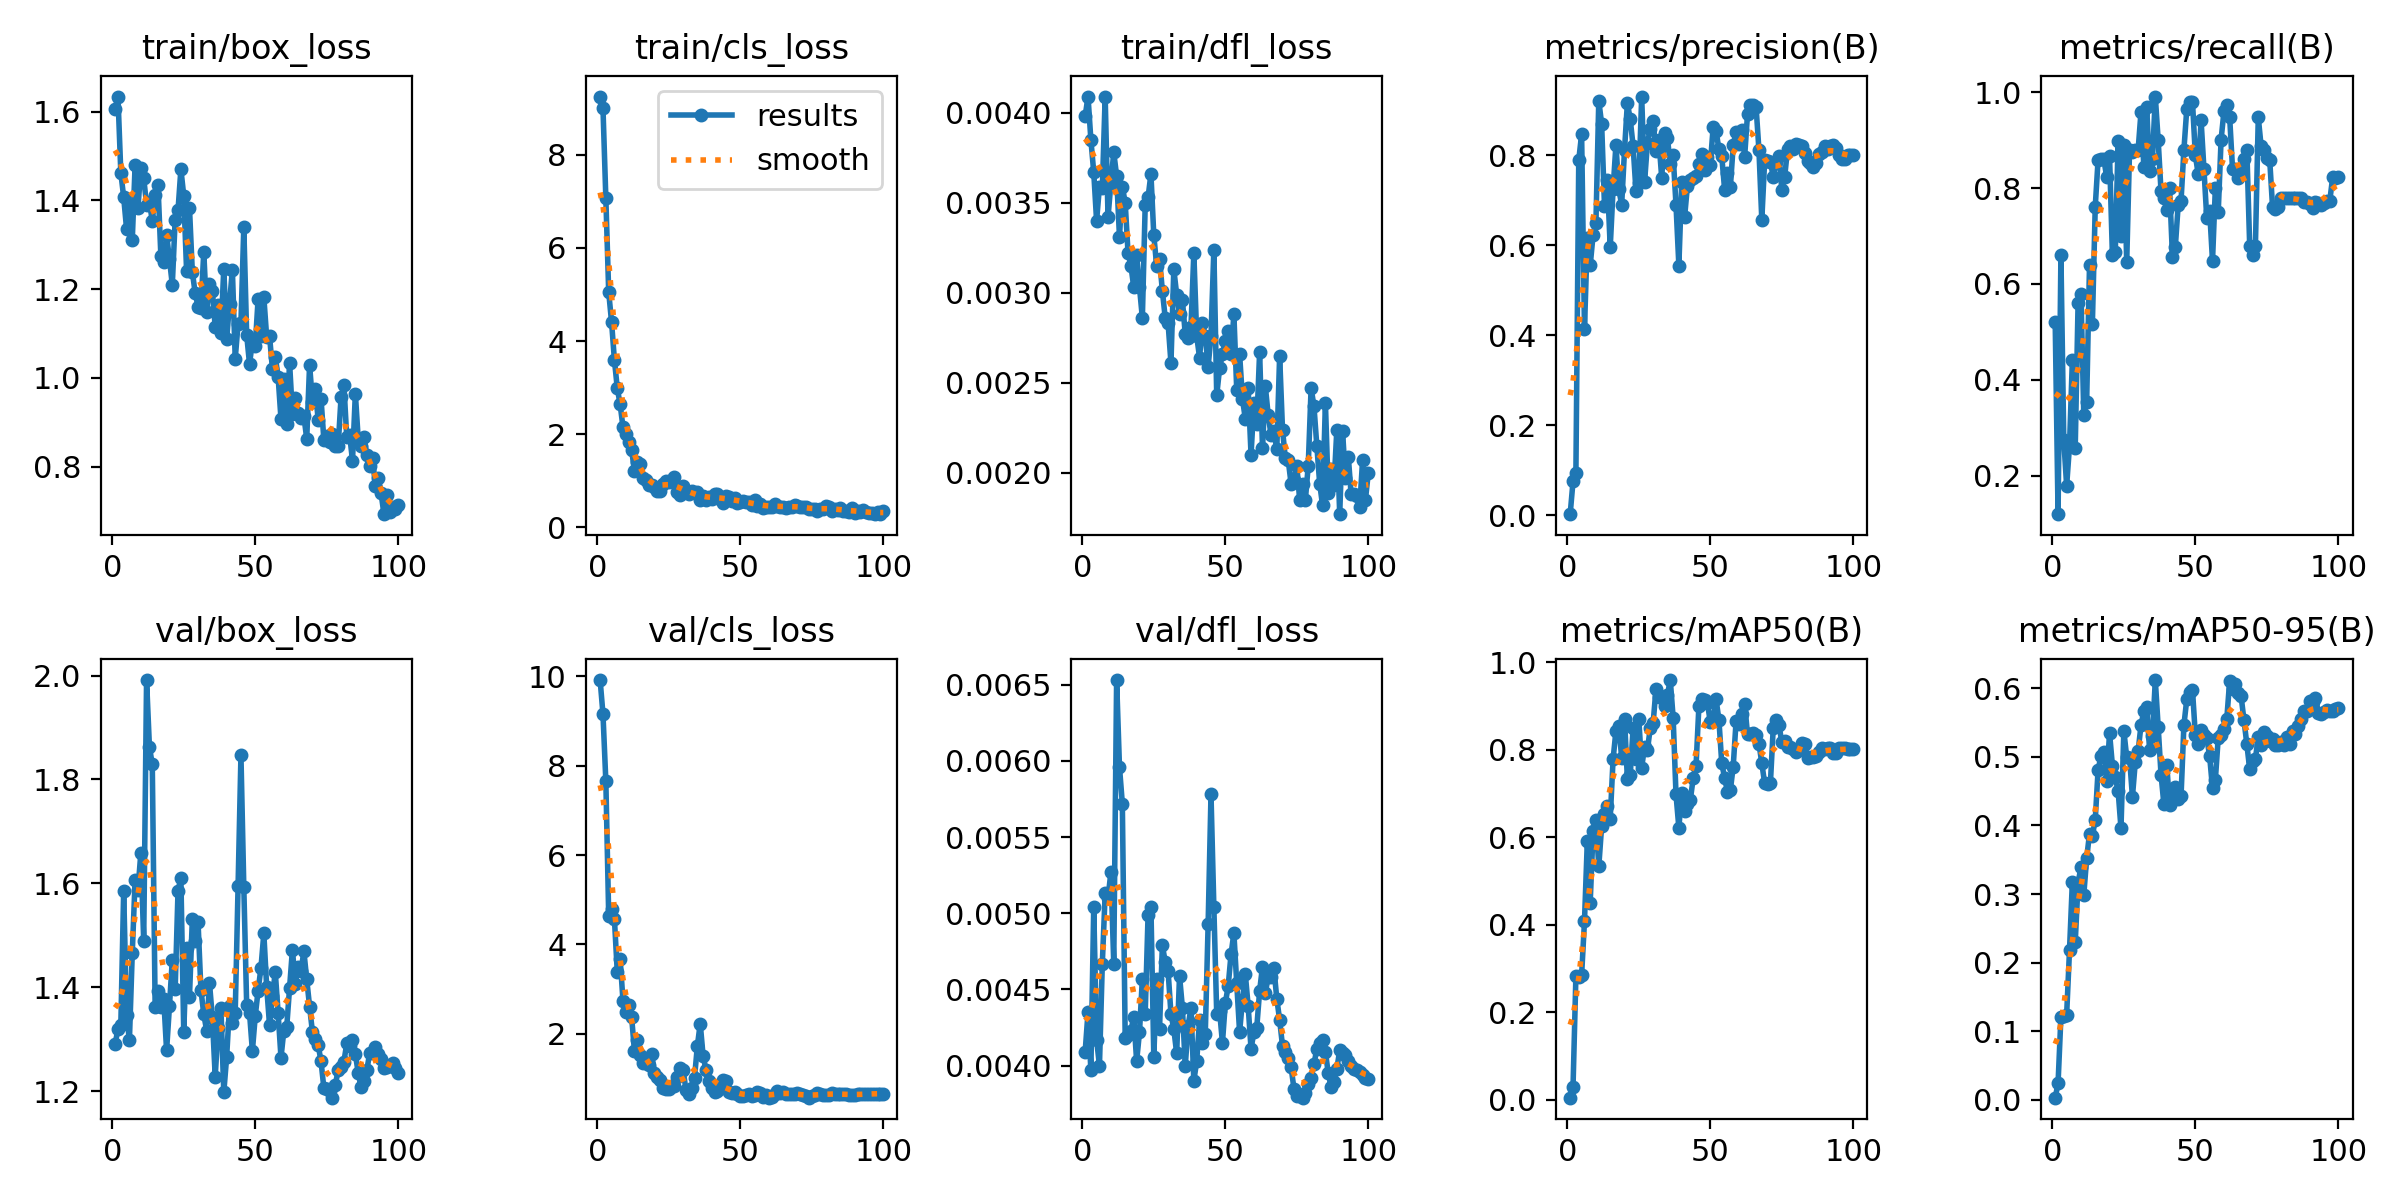

Data behind this chart, as committed beside it:
epoch, time, train/box_loss, train/cls_loss, train/dfl_loss, metrics/precision(B), metrics/recall(B), metrics/mAP50(B), metrics/mAP50-95(B), val/box_loss, val/cls_loss, val/dfl_loss, lr/pg0, lr/pg1, lr/pg2
1, 64.48, 1.605, 9.249, 0.00398, 0.00208, 0.52, 0.00498, 0.00289, 1.291, 9.919, 0.00409, 5.001e-05, 5.001e-05, 5.001e-05
2, 68.86, 1.634, 8.993, 0.00409, 0.07543, 0.12, 0.03038, 0.02369, 1.32, 9.151, 0.00435, 0.0001155, 0.0001155, 0.0001155
3, 73.53, 1.462, 7.062, 0.00385, 0.09286, 0.66, 0.2827, 0.1208, 1.327, 7.648, 0.00397, 0.0001797, 0.0001797, 0.0001797
4, 80.46, 1.407, 5.051, 0.00367, 0.7889, 0.274, 0.2809, 0.1218, 1.586, 4.642, 0.00504, 0.0002426, 0.0002426, 0.0002426
5, 85.93, 1.336, 4.406, 0.0034, 0.8458, 0.1795, 0.2854, 0.1238, 1.348, 4.781, 0.00417, 0.0003042, 0.0003042, 0.0003042
6, 90.55, 1.388, 3.592, 0.00359, 0.4136, 0.2625, 0.4079, 0.2179, 1.298, 4.562, 0.004, 0.0003644, 0.0003644, 0.0003644
7, 95.33, 1.31, 2.988, 0.00358, 0.6164, 0.4414, 0.5923, 0.3175, 1.466, 3.374, 0.00467, 0.0004234, 0.0004234, 0.0004234
8, 100.9, 1.48, 2.641, 0.00409, 0.5547, 0.2588, 0.451, 0.2293, 1.607, 3.679, 0.00513, 0.000481, 0.000481, 0.000481
9, 105.2, 1.383, 2.146, 0.00342, 0.6219, 0.56, 0.6134, 0.3162, 1.588, 2.726, 0.0051, 0.0005372, 0.0005372, 0.0005372
10, 110.3, 1.472, 2.012, 0.00361, 0.6486, 0.58, 0.6395, 0.3389, 1.659, 2.473, 0.00527, 0.0005922, 0.0005922, 0.0005922
11, 115.9, 1.45, 1.829, 0.00378, 0.9206, 0.3259, 0.5336, 0.2992, 1.49, 2.631, 0.00467, 0.0006458, 0.0006458, 0.0006458
12, 120.1, 1.39, 1.668, 0.00365, 0.8693, 0.3548, 0.6253, 0.3523, 1.991, 2.381, 0.00653, 0.0006982, 0.0006982, 0.0006982
13, 125.3, 1.395, 1.221, 0.00331, 0.6869, 0.6399, 0.6539, 0.3882, 1.863, 1.611, 0.00596, 0.0007492, 0.0007492, 0.0007492
14, 131.3, 1.354, 1.396, 0.00359, 0.7439, 0.5174, 0.6705, 0.3849, 1.829, 1.861, 0.00572, 0.0007989, 0.0007989, 0.0007989
15, 135.7, 1.411, 1.362, 0.0035, 0.5949, 0.7614, 0.6424, 0.4083, 1.361, 1.515, 0.00418, 0.0008472, 0.0008472, 0.0008472
16, 147.1, 1.433, 1.06, 0.00322, 0.7242, 0.8594, 0.7783, 0.4813, 1.393, 1.353, 0.0042, 0.0008943, 0.0008943, 0.0008943
17, 152.5, 1.275, 1.016, 0.00315, 0.8223, 0.86, 0.8434, 0.5011, 1.362, 1.338, 0.00423, 0.00094, 0.00094, 0.00094
18, 158.7, 1.262, 0.909, 0.00303, 0.7242, 0.86, 0.8552, 0.5071, 1.378, 1.304, 0.00432, 0.0009844, 0.0009844, 0.0009844
19, 163.7, 1.321, 0.9017, 0.00321, 0.6896, 0.8233, 0.7819, 0.4649, 1.279, 1.555, 0.00403, 0.001027, 0.001027, 0.001027
20, 168.1, 1.267, 0.8714, 0.00303, 0.8107, 0.8675, 0.871, 0.5351, 1.364, 1.11, 0.00422, 0.001069, 0.001069, 0.001069
21, 174, 1.21, 0.7746, 0.00286, 0.9158, 0.66, 0.734, 0.4875, 1.453, 1.03, 0.00457, 0.00111, 0.00111, 0.00111
22, 178.3, 1.357, 0.7813, 0.00349, 0.8791, 0.6659, 0.7424, 0.4703, 1.396, 0.9665, 0.00434, 0.001149, 0.001149, 0.001149
23, 183.2, 1.377, 0.9399, 0.00353, 0.8204, 0.8975, 0.8489, 0.4503, 1.586, 0.7779, 0.00499, 0.001187, 0.001187, 0.001187
24, 188.7, 1.47, 0.9983, 0.00366, 0.7205, 0.7, 0.7785, 0.396, 1.61, 0.7691, 0.00504, 0.001223, 0.001223, 0.001223
25, 193.1, 1.411, 0.9769, 0.00332, 0.7374, 0.8903, 0.8699, 0.5381, 1.314, 0.7621, 0.00406, 0.001258, 0.001258, 0.001258
26, 198, 1.24, 1.014, 0.00315, 0.9299, 0.6452, 0.7595, 0.4996, 1.477, 0.8164, 0.00457, 0.001254, 0.001254, 0.001254
27, 203.1, 1.383, 1.091, 0.00319, 0.7392, 0.88, 0.8063, 0.4988, 1.381, 0.8183, 0.00424, 0.001238, 0.001238, 0.001238
28, 207.7, 1.239, 0.7595, 0.00301, 0.8258, 0.8757, 0.7986, 0.4418, 1.531, 1.028, 0.00479, 0.001221, 0.001221, 0.001221
29, 217.2, 1.191, 0.7046, 0.00286, 0.8584, 0.88, 0.8504, 0.4924, 1.49, 1.236, 0.00468, 0.001205, 0.001205, 0.001205
30, 226.2, 1.16, 0.8997, 0.00283, 0.875, 0.88, 0.8605, 0.5088, 1.526, 1.193, 0.00462, 0.001188, 0.001188, 0.001188
31, 231, 1.156, 0.7609, 0.00261, 0.8091, 0.9588, 0.9397, 0.5462, 1.396, 0.7439, 0.00434, 0.001172, 0.001172, 0.001172
32, 236.5, 1.283, 0.7086, 0.00313, 0.834, 0.8443, 0.9204, 0.5671, 1.349, 0.651, 0.00424, 0.001155, 0.001155, 0.001155
33, 241.8, 1.147, 0.789, 0.00299, 0.7498, 0.9686, 0.9203, 0.5735, 1.317, 0.78, 0.00408, 0.001139, 0.001139, 0.001139
34, 250.5, 1.211, 0.7312, 0.00288, 0.8496, 0.8348, 0.9004, 0.5107, 1.408, 1.008, 0.00459, 0.001122, 0.001122, 0.001122
35, 255.4, 1.196, 0.7554, 0.00296, 0.838, 0.86, 0.9256, 0.5301, 1.342, 1.726, 0.00438, 0.001106, 0.001106, 0.001106
36, 260.4, 1.115, 0.5834, 0.00277, 0.7794, 0.9909, 0.9594, 0.6122, 1.228, 2.223, 0.004, 0.001089, 0.001089, 0.001089
37, 266.1, 1.164, 0.6742, 0.00275, 0.7994, 0.9, 0.8735, 0.544, 1.322, 1.504, 0.00426, 0.001073, 0.001073, 0.001073
38, 270.5, 1.101, 0.5934, 0.00281, 0.6893, 0.7934, 0.6979, 0.4743, 1.361, 1.192, 0.00438, 0.001056, 0.001056, 0.001056
39, 281.1, 1.246, 0.6478, 0.00322, 0.5545, 0.78, 0.622, 0.4311, 1.198, 0.9465, 0.0039, 0.00104, 0.00104, 0.00104
40, 289.9, 1.088, 0.6106, 0.00276, 0.7391, 0.7539, 0.702, 0.4888, 1.266, 0.7756, 0.00403, 0.001023, 0.001023, 0.001023
41, 295.1, 1.167, 0.7088, 0.00264, 0.6618, 0.8, 0.6599, 0.4299, 1.364, 0.6986, 0.0043, 0.001007, 0.001007, 0.001007
42, 301.5, 1.244, 0.7088, 0.00283, 0.7321, 0.6567, 0.6754, 0.4476, 1.331, 0.7172, 0.00415, 0.0009904, 0.0009904, 0.0009904
43, 306.8, 1.043, 0.6074, 0.00276, 0.7448, 0.6775, 0.6851, 0.4563, 1.351, 0.8078, 0.00421, 0.0009739, 0.0009739, 0.0009739
44, 311.2, 1.122, 0.5345, 0.00259, 0.7498, 0.7646, 0.7346, 0.4393, 1.596, 0.9659, 0.00493, 0.0009574, 0.0009574, 0.0009574
45, 315.6, 1.124, 0.6669, 0.00276, 0.7544, 0.7738, 0.7624, 0.443, 1.847, 0.9395, 0.00578, 0.0009409, 0.0009409, 0.0009409
46, 320.6, 1.339, 0.6467, 0.00324, 0.7809, 0.88, 0.8991, 0.5465, 1.593, 0.6996, 0.00504, 0.0009244, 0.0009244, 0.0009244
47, 325.5, 1.097, 0.5733, 0.00243, 0.802, 0.9646, 0.9156, 0.5839, 1.367, 0.6803, 0.00434, 0.0009078, 0.0009078, 0.0009078
48, 329.9, 1.031, 0.6384, 0.00258, 0.7677, 0.98, 0.9132, 0.5947, 1.351, 0.6819, 0.00436, 0.0008913, 0.0008913, 0.0008913
49, 334.7, 1.081, 0.5305, 0.00266, 0.7961, 0.98, 0.9059, 0.5978, 1.278, 0.6404, 0.00415, 0.0008748, 0.0008748, 0.0008748
50, 339.5, 1.071, 0.5561, 0.00273, 0.7786, 0.8684, 0.8633, 0.5315, 1.345, 0.601, 0.00441, 0.0008583, 0.0008583, 0.0008583
51, 343.9, 1.178, 0.5587, 0.00279, 0.8629, 0.8291, 0.8734, 0.5187, 1.394, 0.6071, 0.00452, 0.0008418, 0.0008418, 0.0008418
52, 348.4, 1.095, 0.5552, 0.00266, 0.8541, 0.942, 0.9156, 0.5394, 1.438, 0.6247, 0.00473, 0.0008253, 0.0008253, 0.0008253
53, 353.5, 1.182, 0.5363, 0.00288, 0.8127, 0.84, 0.8688, 0.5326, 1.504, 0.6496, 0.00487, 0.0008088, 0.0008088, 0.0008088
54, 357.8, 1.091, 0.4846, 0.00246, 0.7969, 0.7369, 0.7689, 0.5282, 1.4, 0.5966, 0.00454, 0.0007923, 0.0007923, 0.0007923
55, 362.4, 1.094, 0.5934, 0.00266, 0.723, 0.7526, 0.736, 0.501, 1.327, 0.6344, 0.00422, 0.0007758, 0.0007758, 0.0007758
56, 367.5, 1.021, 0.4526, 0.00241, 0.7607, 0.648, 0.7035, 0.4542, 1.383, 0.7003, 0.00443, 0.0007593, 0.0007593, 0.0007593
57, 371.9, 1.048, 0.5111, 0.0023, 0.7279, 0.801, 0.7075, 0.4669, 1.429, 0.663, 0.0046, 0.0007428, 0.0007428, 0.0007428
58, 376.3, 1.002, 0.4215, 0.00247, 0.8213, 0.7495, 0.7618, 0.528, 1.351, 0.5698, 0.00439, 0.0007263, 0.0007263, 0.0007263
59, 381.5, 0.9069, 0.435, 0.0021, 0.8519, 0.9011, 0.8647, 0.5316, 1.265, 0.6294, 0.00411, 0.0007098, 0.0007098, 0.0007098
60, 385.8, 0.9961, 0.4493, 0.00239, 0.8252, 0.96, 0.8587, 0.5411, 1.317, 0.5655, 0.00422, 0.0006933, 0.0006933, 0.0006933
... 40 more rows
